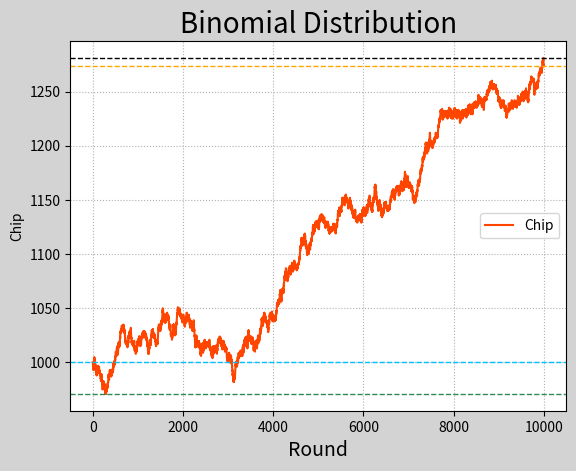

This figure's Python source:
import numpy as np
import matplotlib.pyplot as mp

# 生成随机序列
outcomes = np.random.binomial(9, 0.5, 10000)
print(outcomes)

chips = [1000]

for outcome in outcomes:
    if outcome >= 5:
        chips.append(chips[-1] + 1)
    else:
        chips.append(chips[-1] - 1)
chips = np.array(chips)

mp.figure('Binomial Distribution', facecolor='lightgray')
mp.title('Binomial Distribution', fontsize=20)
mp.xlabel('Round', fontsize=14)
mp.ylabel('Chip', fontsize=10)
mp.tick_params(labelsize=10)
mp.grid(linestyle=':')
o,h,l,c = 0, chips.argmax(),chips.argmin(),chips.size-1
if chips[o] < chips[c]:
    color = 'orangered'
elif chips[c] < chips[o]:
    color = 'limegreen'
else:
    color = 'dodgerblue'
mp.plot(chips, c=color, label='Chip')
mp.axhline(y=chips[o], linestyle='--', color='deepskyblue', linewidth=1)
mp.axhline(y=chips[h], linestyle='--', color='black', linewidth=1)
mp.axhline(y=chips[l], linestyle='--', color='seagreen', linewidth=1)
mp.axhline(y=chips[c], linestyle='--', color='orange', linewidth=1)

mp.legend()
mp.show()